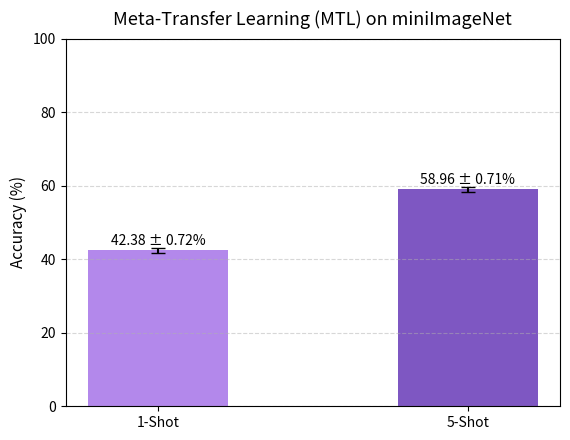

This chart was generated by the following Python code:
import matplotlib.pyplot as plt
import os, json

labels = ['1-Shot', '5-Shot']
acc = [42.38, 58.96]
ci = [0.72, 0.71]
try:
    path = os.path.join('results', 'eval_results.json')
    if os.path.exists(path):
        with open(path, 'r') as f:
            data = json.load(f)
        for i, k in enumerate(['1-shot', '5-shot']):
            if k in data:
                acc[i] = float(data[k].get('mean_percent', acc[i]))
                ci[i] = float(data[k].get('ci95_percent', ci[i]))
        print(f"Loaded plotting values from {path}")
    else:
        print(f"No {path} found — using fallback hard-coded values")
except Exception as e:
    print("Failed to load eval results, using fallback values:", e)

os.makedirs('results', exist_ok=True)

plt.figure(figsize=(5.8, 4.5))
colors = ['#b388eb', '#7e57c2']  # lavender → violet
bars = plt.bar(labels, acc, yerr=ci, capsize=5, width=0.45, color=colors)

plt.title('Meta-Transfer Learning (MTL) on miniImageNet', fontsize=13, pad=10)
plt.ylabel('Accuracy (%)', fontsize=11)
plt.ylim(0, 100)
plt.grid(axis='y', linestyle='--', alpha=0.5)

for bar, val, err in zip(bars, acc, ci):
    plt.text(bar.get_x() + bar.get_width()/2, val + 1.5,
             f'{val:.2f} ± {err:.2f}%', ha='center', fontsize=10)

plt.tight_layout()
out_path = os.path.join('results', 'accuracy_bar_pretty.png')
plt.savefig(out_path, dpi=300, bbox_inches='tight')
plt.show()

print(f"✅ Saved nicer plot to {out_path}")
